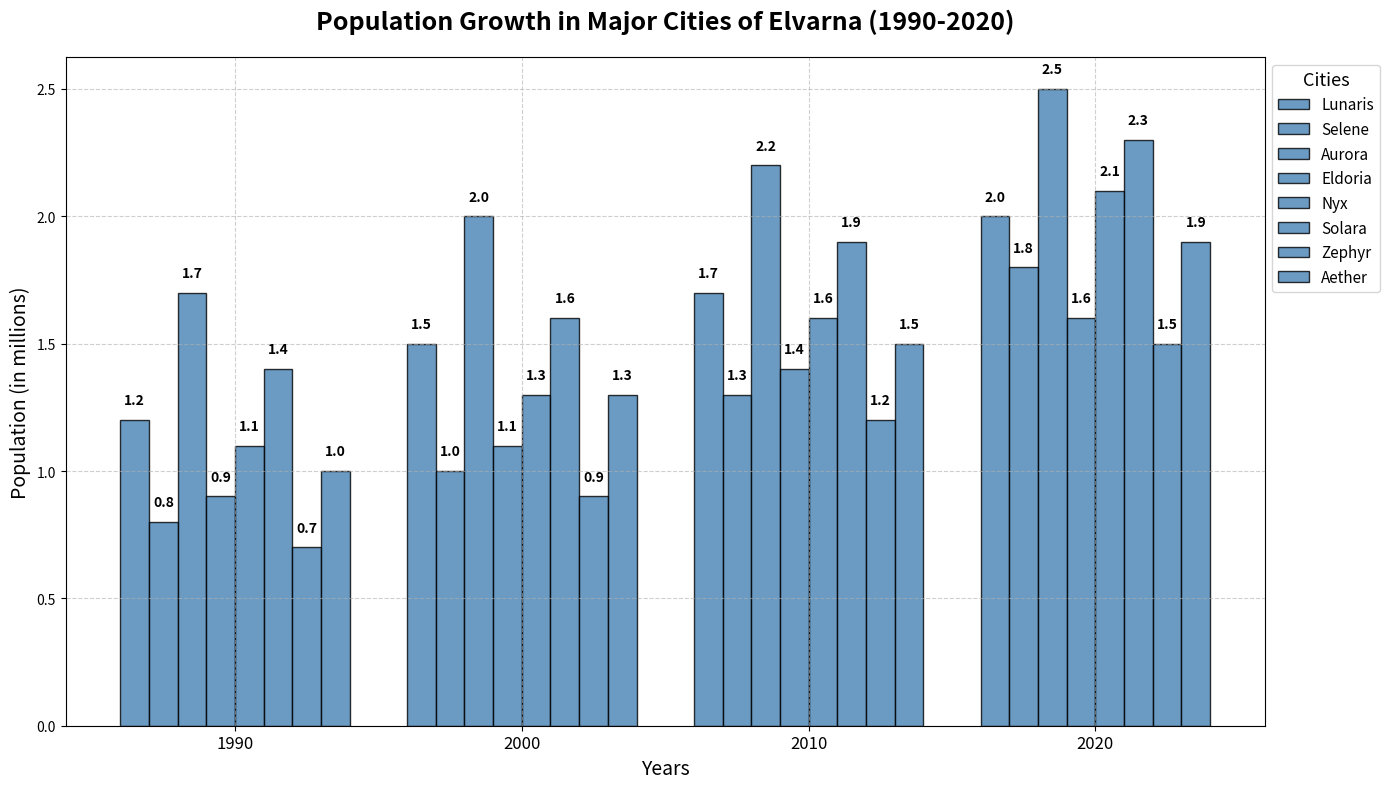

Reproduce this figure in Python.
import matplotlib.pyplot as plt
import numpy as np

# Updated Data: Population in millions over three decades for eight cities
cities = ['Lunaris', 'Selene', 'Aurora', 'Eldoria', 'Nyx', 'Solara', 'Zephyr', 'Aether']
years = ['1990', '2000', '2010', '2020']

# Population data for each city across the years
population_data = {
    'Lunaris': [1.2, 1.5, 1.7, 2.0],
    'Selene': [0.8, 1.0, 1.3, 1.8],
    'Aurora': [1.7, 2.0, 2.2, 2.5],
    'Eldoria': [0.9, 1.1, 1.4, 1.6],
    'Nyx': [1.1, 1.3, 1.6, 2.1],
    'Solara': [1.4, 1.6, 1.9, 2.3],
    'Zephyr': [0.7, 0.9, 1.2, 1.5],
    'Aether': [1.0, 1.3, 1.5, 1.9]
}

fig, ax = plt.subplots(figsize=(14, 8))
bar_width = 0.1  # Adjusted width of the bars to fit more cities
bar_positions = np.arange(len(years))

# Plotting data for each city
single_color = 'steelblue'
for i, city in enumerate(cities):
    ax.bar(
        bar_positions + i * bar_width,
        population_data[city], 
        width=bar_width,
        color=single_color,
        edgecolor='black',
        label=city,
        alpha=0.8
    )

for i, city in enumerate(cities):
    for j, pop in enumerate(population_data[city]):
        ax.text(
            bar_positions[j] + i * bar_width,
            pop + 0.05,
            f'{pop:.1f}',
            ha='center',
            va='bottom',
            fontsize=10,
            fontweight='bold',
            color='black'
        )

ax.set_title('Population Growth in Major Cities of Elvarna (1990-2020)', fontsize=18, fontweight='bold', pad=20)
ax.set_xlabel('Years', fontsize=14)
ax.set_ylabel('Population (in millions)', fontsize=14)
ax.set_xticks(bar_positions + bar_width * (len(cities) - 1) / 2)
ax.set_xticklabels(years, fontsize=12)
ax.legend(title='Cities', title_fontsize='13', fontsize=11, loc='upper left', bbox_to_anchor=(1, 1))

ax.grid(True, linestyle='--', alpha=0.6)

plt.tight_layout()
plt.show()
